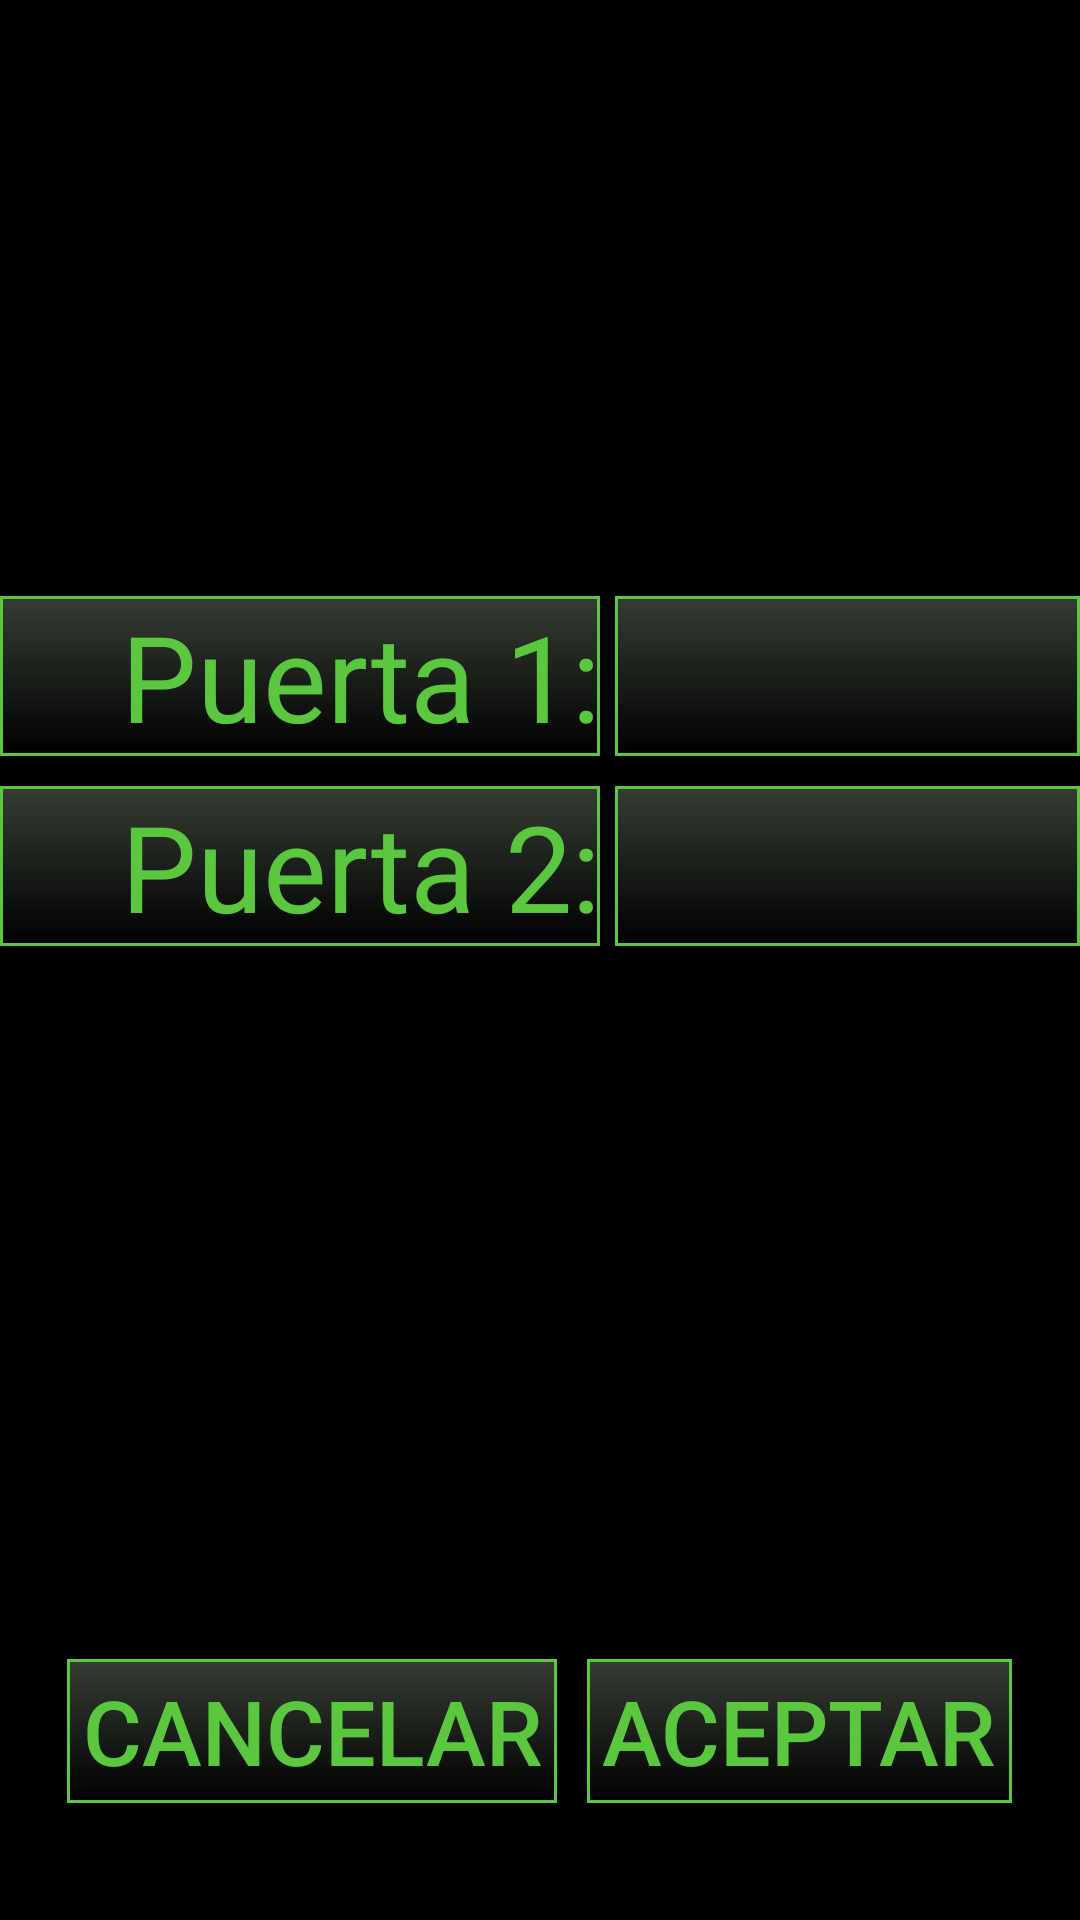

Write the Android layout XML for this screen, with the resource values it uses.
<!-- AndroidManifest.xml: application theme Theme.AppCompat.NoActionBar -->
<!-- res/layout/admin_door_passwords.xml -->
<?xml version="1.0" encoding="utf-8"?>
<LinearLayout xmlns:android="http://schemas.android.com/apk/res/android"
    android:layout_width="match_parent"
    android:layout_height="match_parent"
    android:orientation="vertical"
    android:background="@color/loginScreenBackground">

    <RelativeLayout
        android:layout_width="match_parent"
        android:layout_height="0dp"
        android:layout_weight="2"
        android:layout_alignParentBottom="true"
        android:layout_marginBottom="5dp"
        >
        <TextView
            android:id="@+id/puerta_1"
            android:layout_height="wrap_content"
            android:text="@string/door_ID_1"
            android:textColor="@color/colorLogin"
            android:background="@drawable/login_background_drawable"
            android:layout_marginRight="5dp"
            android:textSize="40sp"
            android:layout_width="200dp"
            android:textAlignment="textEnd"
            android:layout_alignParentBottom="true"
            />

        <EditText
            android:id="@+id/puerta_1_pass"
            android:layout_width="200dp"
            android:layout_height="wrap_content"
            android:background="@drawable/login_background_drawable"
            android:textSize="40sp"
            android:layout_alignParentBottom="true"
            android:layout_toRightOf="@id/puerta_1"
            android:inputType="number"
            />
    </RelativeLayout>

    <RelativeLayout
        android:layout_width="match_parent"
        android:layout_height="0dp"
        android:layout_weight="2"
        android:layout_alignParentTop="true"
        android:layout_marginTop="5dp"
        >
        <TextView
            android:id="@+id/puerta_2"
            android:layout_width="200dp"
            android:layout_height="wrap_content"
            android:text="@string/door_ID_2"
            android:textColor="@color/colorLogin"
            android:layout_marginRight="5dp"
            android:background="@drawable/login_background_drawable"
            android:textSize="40sp"
            android:textAlignment="textEnd"
            android:layout_alignParentTop="true"
            />

        <EditText
            android:id="@+id/puerta_2_pass"
            android:layout_width="200dp"
            android:layout_height="wrap_content"
            android:background="@drawable/login_background_drawable"
            android:textSize="40sp"
            android:layout_alignParentTop="true"
            android:layout_toRightOf="@id/puerta_2"
            android:inputType="number"
            />
    </RelativeLayout>

    <RelativeLayout
        android:layout_width="match_parent"
        android:layout_height="0dp"
        android:gravity="center"
        android:layout_weight="1"
        >

        <Button
            android:id="@+id/cancelAdminPass"
            android:layout_width="wrap_content"
            android:layout_height="wrap_content"
            android:textSize="30sp"
            android:text="@string/cancel_admin"
            android:layout_below="@id/etPassword"
            android:textColor="@color/colorLogin"
            android:background="@drawable/login_background_drawable"
            android:layout_marginRight="5dp"
            android:textAlignment="gravity"
            android:paddingRight="5dp"
            android:paddingLeft="5dp"
            android:onClick="cancelAdmin"
            />

        <Button
            android:id="@+id/okAdminPass"
            android:layout_width="wrap_content"
            android:layout_height="wrap_content"
            android:textSize="30sp"
            android:text="@string/ok_admin"
            android:layout_below="@id/etPassword"
            android:textColor="@color/colorLogin"
            android:background="@drawable/login_background_drawable"
            android:layout_marginLeft="5dp"
            android:textAlignment="gravity"
            android:onClick="confirmAdmin"
            android:layout_toRightOf="@id/cancelAdminPass"
            android:paddingRight="5dp"
            android:paddingLeft="5dp"
            />
    </RelativeLayout>

</LinearLayout>
<!-- resources referenced by this layout -->
<resources>
  <color name="colorLogin">#5AC73F</color>
  <color name="loginScreenBackground">#000000</color>
  <!-- drawable login_background_drawable (drawable) -->
  <?xml version="1.0" encoding="UTF-8"?>
  <shape xmlns:android="http://schemas.android.com/apk/res/android">
      <stroke
          android:width="1dp"
          android:color="@color/colorLogin"
          />
      <gradient
          android:startColor="@color/toast_gradient_start"
          android:endColor="@color/toast_gradient_end"
          android:angle="-90"/>
  </shape>
  <string name="cancel_admin">Cancelar</string>
  <string name="door_ID_1">Puerta 1: </string>
  <string name="door_ID_2">Puerta 2: </string>
  <string name="ok_admin">Aceptar</string>
  <color name="toast_gradient_start">#363D34</color>
  <color name="toast_gradient_end">#000000</color>
</resources>
